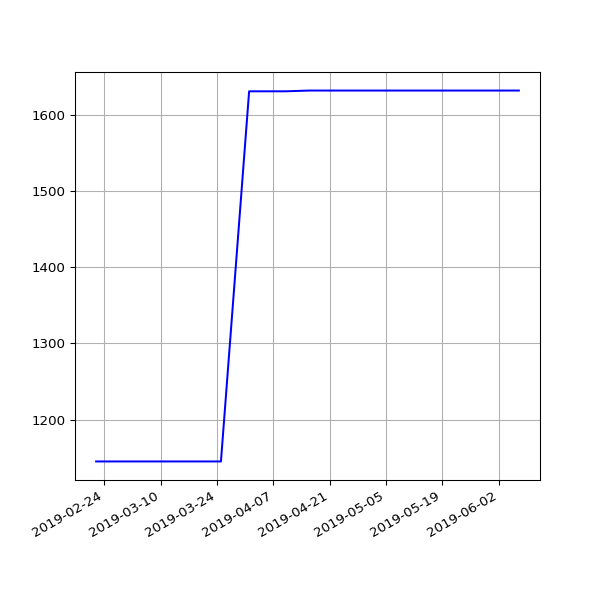

The data file committed next to this chart (first rows):
date, value
2019-02-22 06:55:53 +0000, 1145
2019-02-25 06:38:05 +0000, 1145
2019-03-01 06:43:32 +0000, 1145
2019-03-04 07:01:27 +0000, 1145
2019-03-07 07:15:07 +0000, 1145
2019-03-10 06:41:23 +0000, 1145
2019-03-13 06:35:04 +0000, 1145
2019-03-16 06:34:51 +0000, 1145
2019-03-19 06:42:23 +0000, 1145
2019-03-22 06:58:13 +0000, 1145
2019-03-25 06:50:58 +0000, 1145
2019-04-01 07:40:45 +0100, 1631
2019-04-04 06:42:25 +0100, 1631
2019-04-07 06:51:48 +0100, 1631
2019-04-10 06:56:15 +0100, 1631
2019-04-16 11:24:05 +0100, 1632
2019-04-19 07:16:50 +0100, 1632
2019-04-22 07:00:26 +0100, 1632
2019-05-01 07:20:31 +0100, 1632
2019-05-04 07:15:27 +0100, 1632
2019-05-07 07:29:37 +0100, 1632
2019-05-10 07:10:29 +0100, 1632
2019-05-13 07:01:24 +0100, 1632
2019-05-16 07:14:22 +0100, 1632
2019-05-19 06:46:07 +0100, 1632
2019-05-22 07:06:31 +0100, 1632
2019-05-25 07:04:15 +0100, 1632
2019-06-01 06:56:39 +0100, 1632
2019-06-04 06:58:16 +0100, 1632
2019-06-07 07:01:51 +0100, 1632
